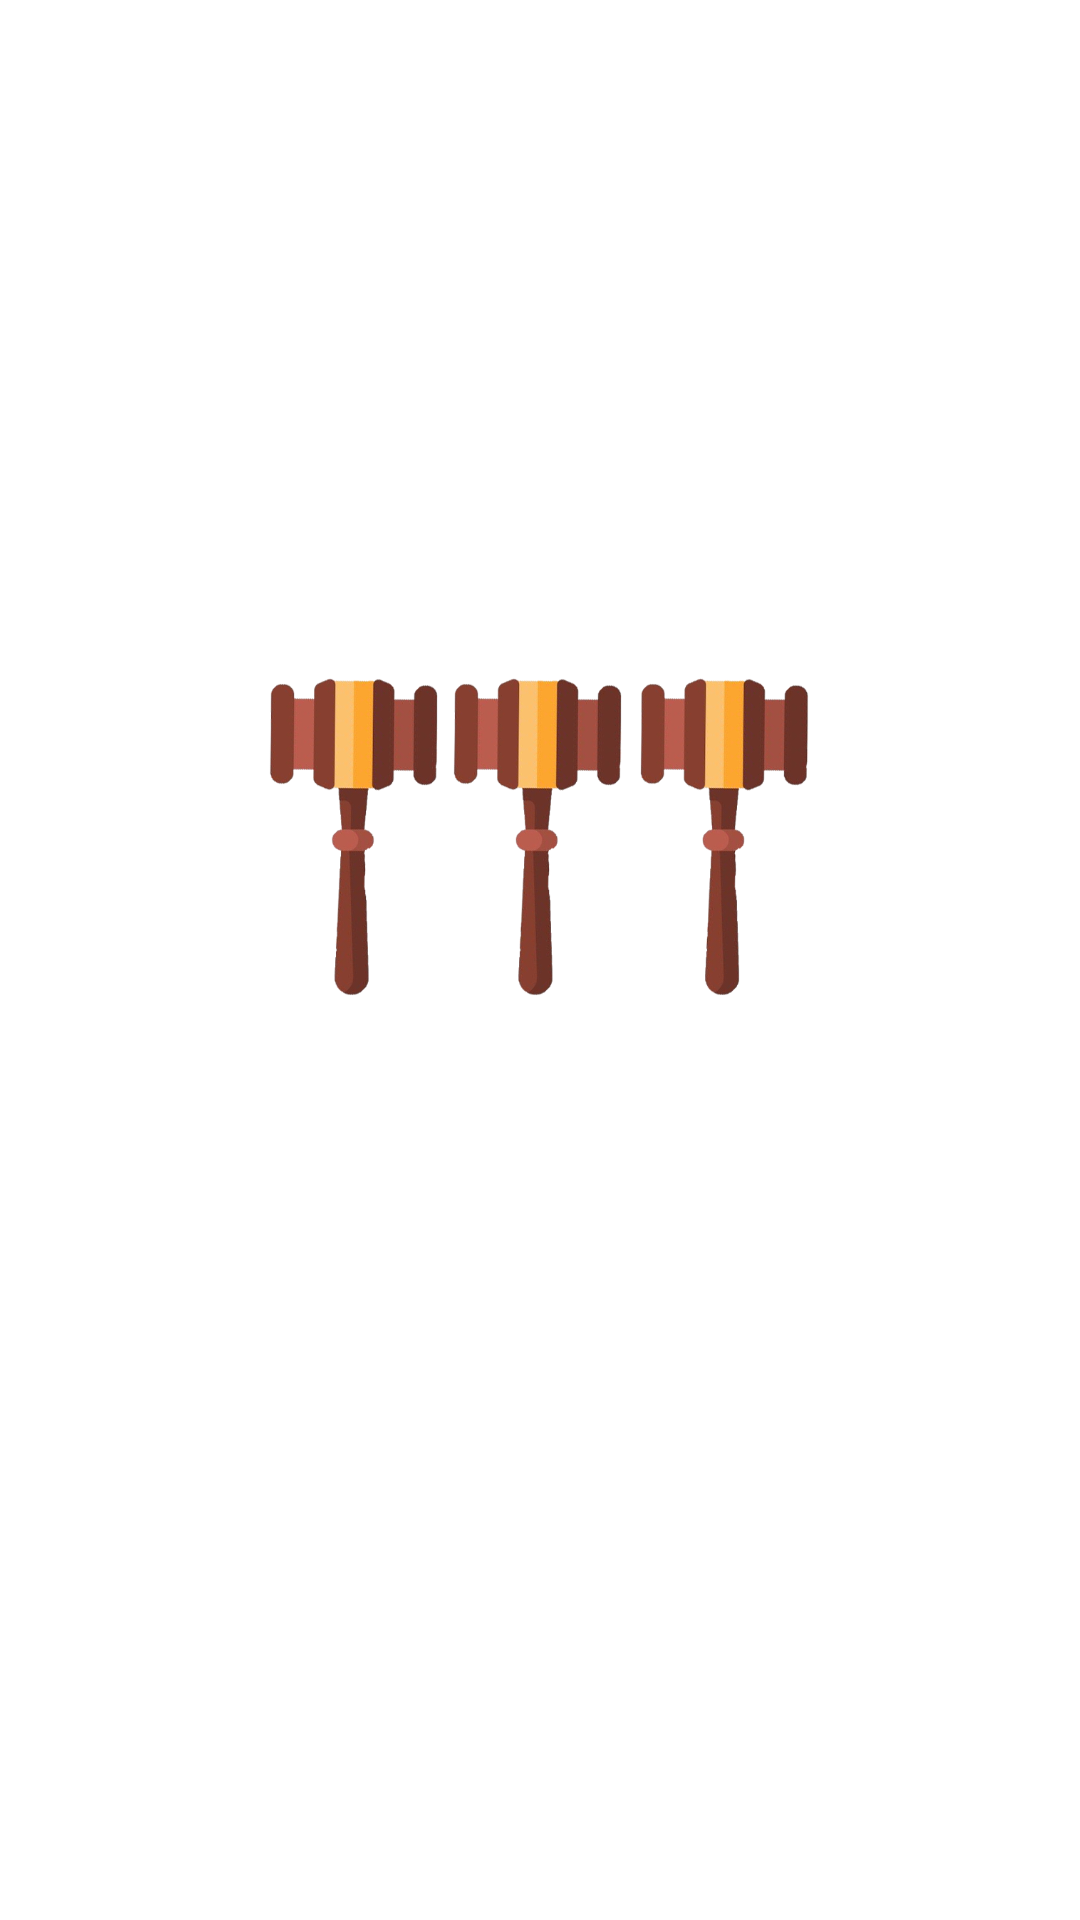

The Android layout XML behind this screen, and the referenced resources:
<!-- AndroidManifest.xml: application theme AppTheme -->
<!-- res/layout/activity_logo.xml -->
<?xml version="1.0" encoding="utf-8"?>
<androidx.constraintlayout.widget.ConstraintLayout xmlns:android="http://schemas.android.com/apk/res/android"
    xmlns:app="http://schemas.android.com/apk/res-auto"
    xmlns:tools="http://schemas.android.com/tools"
    android:layout_width="match_parent"
    android:layout_height="match_parent"
    android:background="#FFFFFF"
    tools:context=".LogoActivity">

    <ImageView
        android:id="@+id/logo_imageView"
        android:layout_width="216dp"
        android:layout_height="190dp"
        android:layout_marginTop="184dp"
        android:src="@drawable/logo_main"
        app:layout_constraintEnd_toEndOf="parent"
        app:layout_constraintHorizontal_bias="0.497"
        app:layout_constraintStart_toStartOf="parent"
        app:layout_constraintTop_toTopOf="parent" />

</androidx.constraintlayout.widget.ConstraintLayout>
<!-- resources referenced by this layout -->
<resources>
  <!-- drawable logo_main: png bitmap (drawable, 91829 bytes) -->
  <style name="AppTheme" parent="Theme.AppCompat.Light.DarkActionBar">
  
          <item name="windowActionBar">false</item>
         <item name="windowNoTitle">true</item>
  
  
          <item name="colorPrimary">#E2FF2B2B</item>
  
  
          <item name="colorPrimaryDark">#E2FF2B2B</item>
  
          <item name="colorAccent">@color/colorAccent</item>
      </style>
  <!-- not gathered from this repository: default colours our renderer supplied (Android Studio template values) -->
  <color name="colorAccent">#FF03DAC5</color>
</resources>
